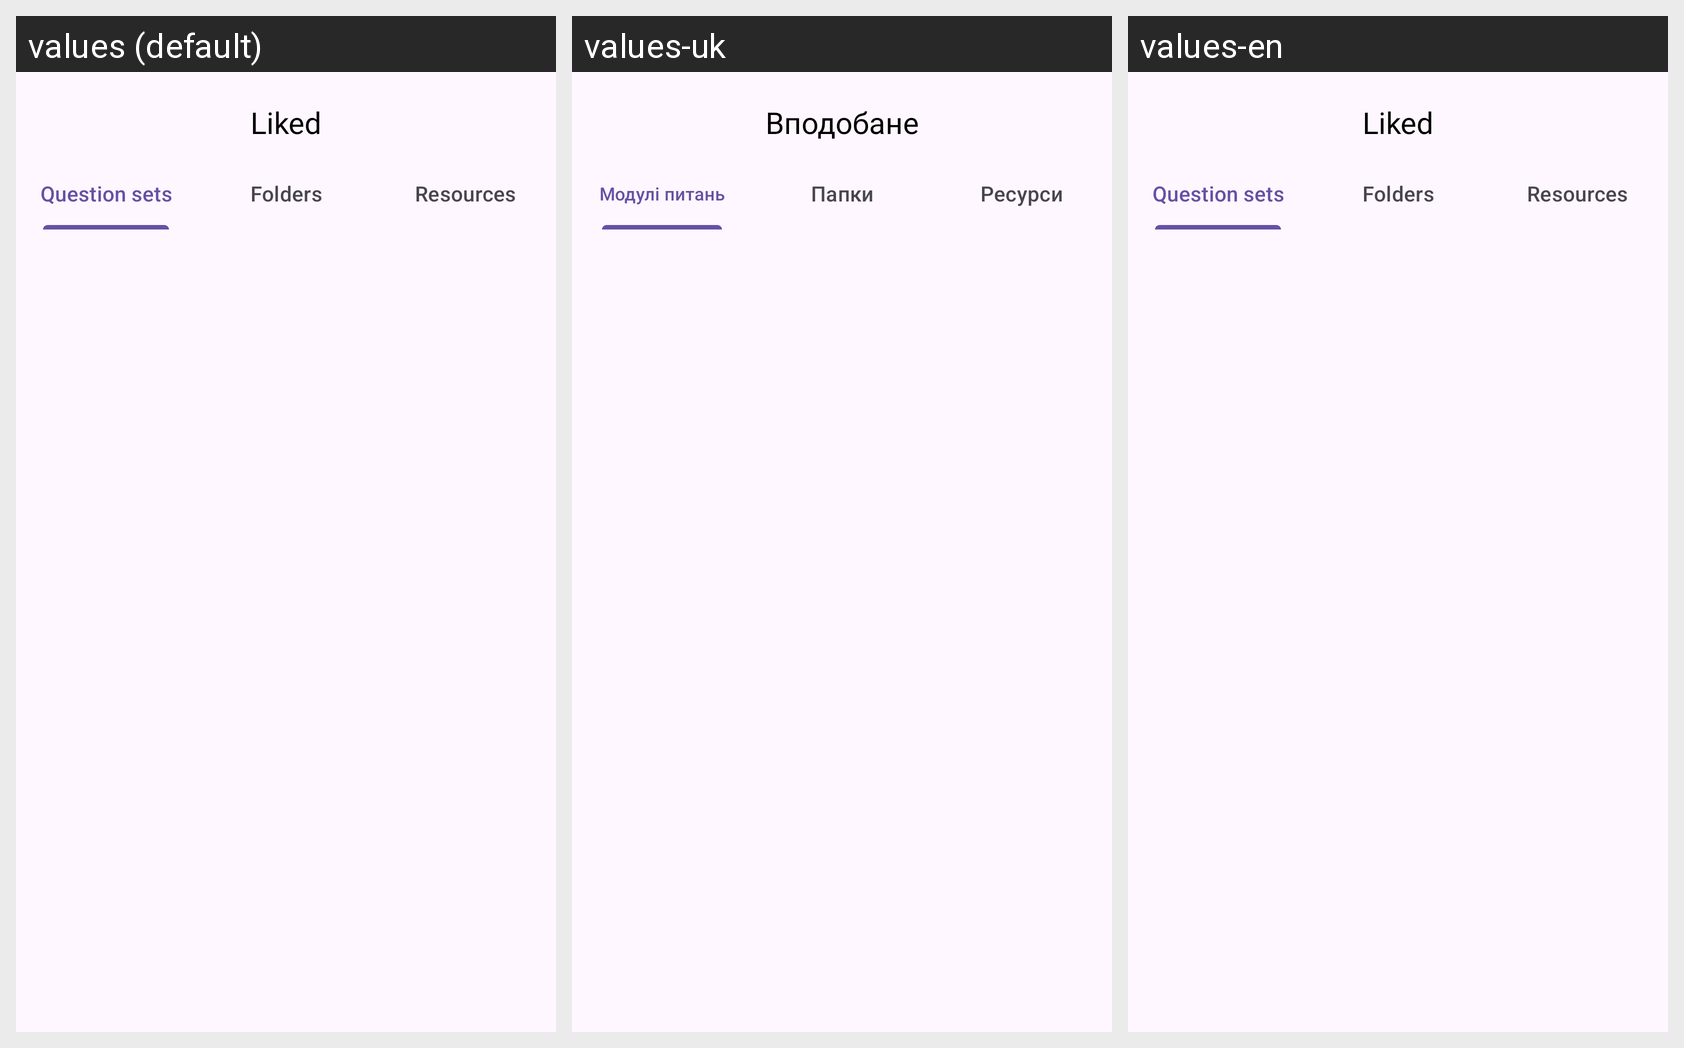

Strings drawn on this Android screen and how each of the app's shown locales translates them:
Android screen res/layout/fragment_liked.xml rendered under 3 locales, left to right: values (default), values-uk, values-en. Device: Nexus 5 (rendered at 1080×1920; each locale shown at half size, 540×960, under a caption strip naming it); theme Theme.PrepWise.
Strings drawn on this screen, with the default value and each locale's value (text and hints the layout hard-codes, and strings that could not be matched under every locale, appear in the picture but are not listed):

liked
  values: Liked
  values-uk: Вподобане
  values-en: Liked

question_sets
  values: Question sets
  values-uk: Модулі питань
  values-en: Question sets

folders
  values: Folders
  values-uk: Папки
  values-en: Folders

resources
  values: Resources
  values-uk: Ресурси
  values-en: Resources
